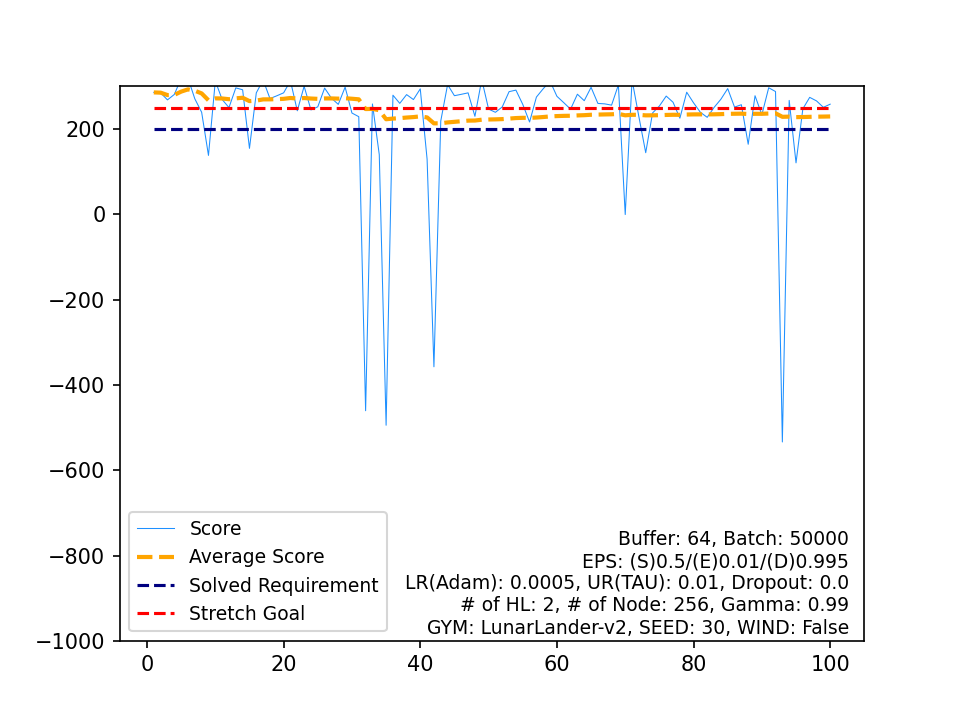

Source data for this figure (header and first rows):
, Score, Average Score, Timestamp, Solved Requirement, Stretch Goal
0, 285.9, 285.9, 167, 200, 250
1, 284.7, 285.3, 169, 200, 250
2, 268.4, 279.7, 202, 200, 250
3, 281.1, 280, 152, 200, 250
4, 318.6, 287.7, 211, 200, 250
5, 319.4, 293, 209, 200, 250
6, 271, 289.9, 195, 200, 250
7, 239.4, 283.6, 157, 200, 250
8, 138.2, 267.4, 999, 200, 250
9, 312.7, 271.9, 163, 200, 250
10, 269.3, 271.7, 398, 200, 250
11, 250.4, 269.9, 156, 200, 250
12, 296.5, 272, 165, 200, 250
13, 292.1, 273.4, 154, 200, 250
14, 154.7, 265.5, 999, 200, 250
15, 284.9, 266.7, 205, 200, 250
16, 314.9, 269.5, 199, 200, 250
17, 271.6, 269.7, 196, 200, 250
18, 278, 270.1, 152, 200, 250
19, 284.9, 270.8, 158, 200, 250
20, 312.9, 272.8, 222, 200, 250
21, 242.9, 271.5, 162, 200, 250
22, 300.3, 272.7, 164, 200, 250
23, 244.8, 271.6, 186, 200, 250
24, 252.1, 270.8, 238, 200, 250
25, 296.1, 271.8, 179, 200, 250
26, 272.4, 271.8, 205, 200, 250
27, 257.9, 271.3, 292, 200, 250
28, 298.3, 272.2, 219, 200, 250
29, 237.6, 271.1, 169, 200, 250
30, 229, 269.7, 296, 200, 250
31, -460.5, 246.9, 907, 200, 250
32, 258.8, 247.2, 191, 200, 250
33, 140, 244.1, 999, 200, 250
34, -494.6, 223, 434, 200, 250
35, 279.4, 224.6, 190, 200, 250
36, 260.2, 225.5, 157, 200, 250
37, 280.8, 227, 166, 200, 250
38, 269.1, 228.1, 156, 200, 250
39, 294.2, 229.7, 197, 200, 250
40, 129.3, 227.3, 999, 200, 250
41, -357.5, 213.3, 180, 200, 250
42, 218.8, 213.5, 249, 200, 250
43, 304.2, 215.5, 194, 200, 250
44, 278.2, 216.9, 203, 200, 250
45, 281.4, 218.3, 179, 200, 250
46, 284.9, 219.7, 283, 200, 250
47, 229.9, 220, 926, 200, 250
48, 316, 221.9, 205, 200, 250
49, 246.8, 222.4, 243, 200, 250
50, 239.2, 222.7, 178, 200, 250
51, 251.9, 223.3, 182, 200, 250
52, 287.7, 224.5, 183, 200, 250
53, 291.3, 225.8, 207, 200, 250
54, 257.9, 226.3, 282, 200, 250
55, 216.5, 226.2, 668, 200, 250
56, 275, 227, 186, 200, 250
57, 294.6, 228.2, 198, 200, 250
58, 312.2, 229.6, 175, 200, 250
59, 276.8, 230.4, 191, 200, 250
... 40 more rows
